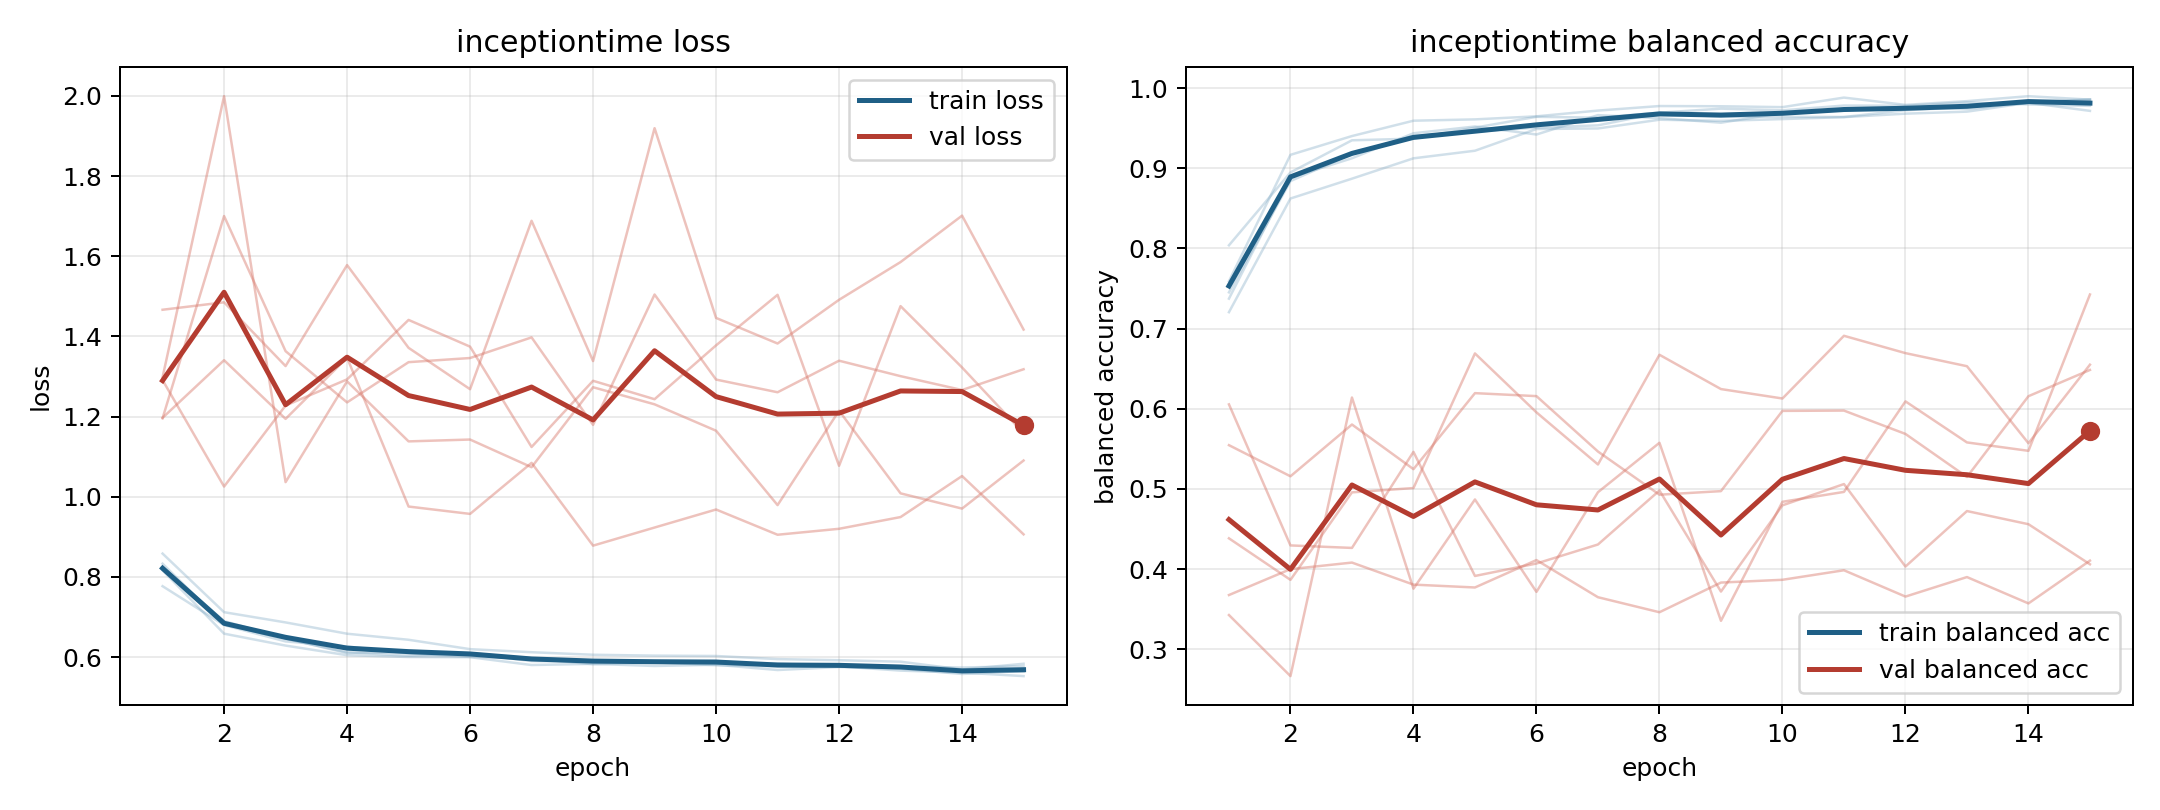

The file beside this chart, header and first rows:
model, fold, epoch, train_loss, train_balanced_accuracy, val_loss, val_balanced_accuracy
inceptiontime, 1, 1, 0.8331, 0.7373, 1.291, 0.5546
inceptiontime, 1, 2, 0.6816, 0.8882, 1.026, 0.5158
inceptiontime, 1, 3, 0.6455, 0.9124, 1.228, 0.5804
inceptiontime, 1, 4, 0.6122, 0.9435, 1.293, 0.5247
inceptiontime, 1, 5, 0.6033, 0.952, 1.441, 0.6195
inceptiontime, 1, 6, 0.6094, 0.942, 1.374, 0.6157
inceptiontime, 1, 7, 0.5902, 0.9662, 1.124, 0.5467
inceptiontime, 1, 8, 0.5883, 0.9624, 1.289, 0.4928
inceptiontime, 1, 9, 0.5869, 0.9567, 1.243, 0.4973
inceptiontime, 1, 10, 0.5797, 0.9688, 1.378, 0.5973
inceptiontime, 1, 11, 0.5768, 0.9722, 1.504, 0.5977
inceptiontime, 1, 12, 0.5767, 0.9764, 1.077, 0.5686
inceptiontime, 1, 13, 0.5746, 0.9738, 1.476, 0.5149
inceptiontime, 1, 14, 0.5658, 0.9817, 1.323, 0.6157
inceptiontime, 1, 15, 0.5643, 0.9853, 1.159, 0.6484
inceptiontime, 2, 1, 0.8165, 0.759, 1.196, 0.6054
inceptiontime, 2, 2, 0.6585, 0.9166, 1.7, 0.4296
inceptiontime, 2, 3, 0.6288, 0.9401, 1.363, 0.4265
inceptiontime, 2, 4, 0.6048, 0.9592, 1.235, 0.5462
inceptiontime, 2, 5, 0.6004, 0.9609, 1.336, 0.3915
inceptiontime, 2, 6, 0.5998, 0.9647, 1.346, 0.407
inceptiontime, 2, 7, 0.5803, 0.9718, 1.398, 0.4307
inceptiontime, 2, 8, 0.5832, 0.9775, 1.179, 0.4981
inceptiontime, 2, 9, 0.5779, 0.9772, 1.504, 0.372
inceptiontime, 2, 10, 0.581, 0.9761, 1.292, 0.4795
inceptiontime, 2, 11, 0.5678, 0.988, 1.261, 0.5061
inceptiontime, 2, 12, 0.5753, 0.9789, 1.339, 0.4032
inceptiontime, 2, 13, 0.571, 0.9836, 1.301, 0.4724
inceptiontime, 2, 14, 0.558, 0.9898, 1.266, 0.456
inceptiontime, 2, 15, 0.5654, 0.9855, 1.318, 0.406
inceptiontime, 3, 1, 0.8583, 0.7204, 1.197, 0.4384
inceptiontime, 3, 2, 0.7121, 0.8622, 1.341, 0.3866
inceptiontime, 3, 3, 0.6866, 0.8869, 1.194, 0.4957
inceptiontime, 3, 4, 0.6584, 0.9123, 1.347, 0.5011
inceptiontime, 3, 5, 0.6433, 0.9218, 0.9756, 0.669
inceptiontime, 3, 6, 0.6199, 0.9489, 0.9573, 0.5955
inceptiontime, 3, 7, 0.6122, 0.9495, 1.085, 0.5305
inceptiontime, 3, 8, 0.6059, 0.9604, 0.8781, 0.6673
inceptiontime, 3, 9, 0.6037, 0.959, 0.9233, 0.6245
inceptiontime, 3, 10, 0.6028, 0.9612, 0.9683, 0.6128
inceptiontime, 3, 11, 0.5951, 0.9637, 0.9053, 0.691
inceptiontime, 3, 12, 0.5923, 0.968, 0.9201, 0.6694
inceptiontime, 3, 13, 0.5885, 0.9705, 0.9494, 0.6531
inceptiontime, 3, 14, 0.5692, 0.9816, 1.052, 0.557
inceptiontime, 3, 15, 0.5835, 0.9715, 0.9063, 0.6549
inceptiontime, 4, 1, 0.7769, 0.8038, 1.467, 0.3677
inceptiontime, 4, 2, 0.68, 0.8947, 1.485, 0.4
inceptiontime, 4, 3, 0.6391, 0.9348, 1.326, 0.4082
inceptiontime, 4, 4, 0.6266, 0.9368, 1.578, 0.3807
inceptiontime, 4, 5, 0.6091, 0.9505, 1.372, 0.3771
inceptiontime, 4, 6, 0.6005, 0.9641, 1.268, 0.4113
inceptiontime, 4, 7, 0.5971, 0.963, 1.688, 0.365
inceptiontime, 4, 8, 0.5911, 0.9692, 1.338, 0.3462
inceptiontime, 4, 9, 0.5872, 0.9743, 1.919, 0.3832
inceptiontime, 4, 10, 0.5905, 0.9722, 1.446, 0.3867
inceptiontime, 4, 11, 0.5782, 0.9781, 1.382, 0.3986
inceptiontime, 4, 12, 0.5763, 0.9779, 1.491, 0.3658
inceptiontime, 4, 13, 0.5763, 0.982, 1.586, 0.3901
inceptiontime, 4, 14, 0.5741, 0.9795, 1.701, 0.3572
inceptiontime, 4, 15, 0.577, 0.9777, 1.417, 0.4106
... 15 more rows
